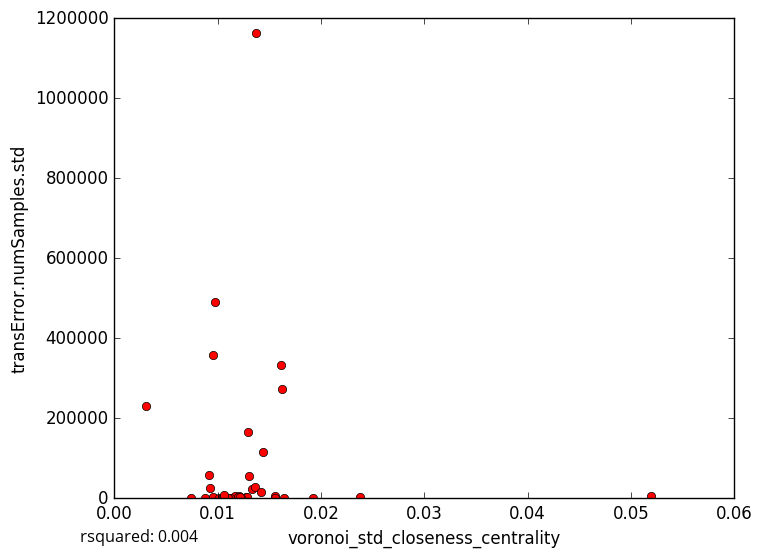

The data file committed next to this chart (first rows):
voronoi_std_closeness_centrality, transError.numSamples.std
0.01153, 1692
0.01277, 3412
0.01287, 2887
0.009557, 2356
0.0101, 168.5
0.01044, 0.0
0.0105, 1162
0.02379, 2769
0.01618, 332796
0.01368, 1162326
0.01224, 0.0
0.01165, 4484
0.007419, 0.0
0.0156, 4596
0.05191, 6269
0.0121, 4660
0.01332, 23468
0.01118, 0.0
0.012, 2134
0.01101, 0.0
0.01218, 3794
0.009282, 25850
0.01366, 27505
0.01292, 164605
0.01559, 0.0
0.0144, 116037
0.01418, 15605
0.003107, 231363
0.01057, 8298
0.00914, 59180
0.01646, 0.0
0.009527, 358042
0.009768, 489724
0.01928, 0.0
0.0162, 274071
0.008752, 0.0
0.01303, 56790
5-Fold RMSE:, 93458, 104305, 450718, 136521, 136521
Average 5-Fold RMSE:, 183093
5-Fold rsquared:, -0.01723, -0.07732, -1.297, -3.964, -3.964
Average 5-Fold rsquared:, -1.073
